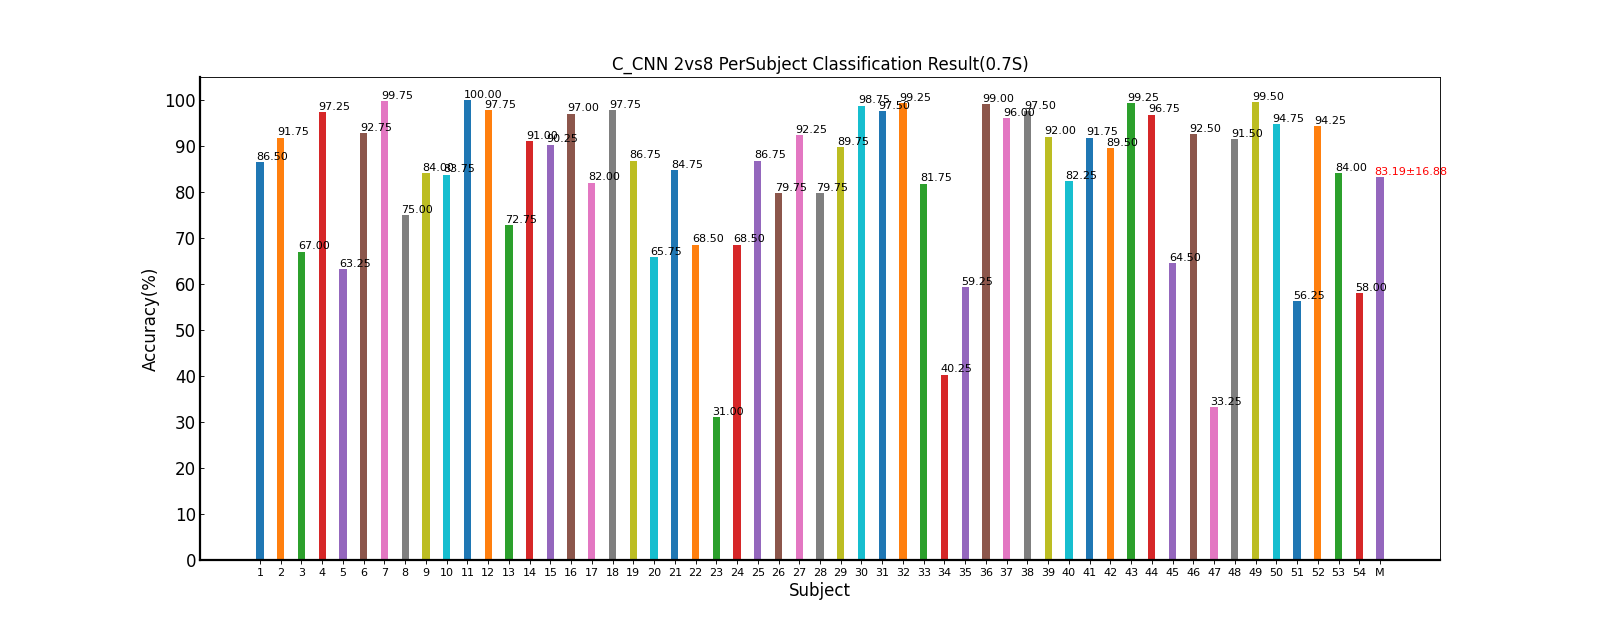

Data behind this chart, as committed beside it:
Fold1, Fold2, Fold3, Fold4, Fold5, Mean±Std, ITR(bits/min)
83.75, 86.25, 87.5, 83.75, 91.25, 86.50±3.11, 61.00±6.84
91.25, 88.75, 95.0, 93.75, 90.0, 91.75±2.59, 73.18±6.65
58.75, 70.0, 61.25, 76.25, 68.75, 67.00±7.05, 28.76±9.29
98.75, 98.75, 97.5, 98.75, 92.5, 97.25±2.71, 89.38±8.37
62.5, 66.25, 67.5, 65.0, 55.0, 63.25±4.97, 23.74±5.55
90.0, 92.5, 93.75, 93.75, 93.75, 92.75±1.63, 75.60±4.16
100.0, 100.0, 98.75, 100.0, 100.0, 99.75±0.56, 98.83±2.61
75.0, 75.0, 68.75, 81.25, 75.0, 75.00±4.42, 39.93±7.05
83.75, 86.25, 78.75, 88.75, 82.5, 84.00±3.79, 55.91±7.53
87.5, 87.5, 83.75, 85.0, 75.0, 83.75±5.15, 55.64±9.57
100.0, 100.0, 100.0, 100.0, 100.0, 100.00±0.00, 100.00±0.00
98.75, 95.0, 98.75, 97.5, 98.75, 97.75±1.63, 90.76±5.43
66.25, 75.0, 77.5, 63.75, 81.25, 72.75±7.47, 36.97±11.12
86.25, 91.25, 90.0, 92.5, 95.0, 91.00±3.24, 71.41±7.92
93.75, 92.5, 85.0, 91.25, 88.75, 90.25±3.47, 69.60±8.12
97.5, 98.75, 97.5, 95.0, 96.25, 97.00±1.43, 88.11±4.71
78.75, 81.25, 80.0, 86.25, 83.75, 82.00±3.01, 51.91±5.78
98.75, 98.75, 96.25, 97.5, 97.5, 97.75±1.05, 90.60±3.66
90.0, 87.5, 88.75, 86.25, 81.25, 86.75±3.38, 61.56±7.02
63.75, 65.0, 72.5, 63.75, 63.75, 65.75±3.81, 26.69±5.12
81.25, 83.75, 83.75, 86.25, 88.75, 84.75±2.85, 57.30±5.86
70.0, 73.75, 71.25, 62.5, 65.0, 68.50±4.63, 30.38±6.19
28.75, 26.25, 28.75, 38.75, 32.5, 31.00±4.87, 0.98±1.35
65.0, 67.5, 72.5, 73.75, 63.75, 68.50±4.45, 30.36±6.09
71.25, 91.25, 91.25, 91.25, 88.75, 86.75±8.73, 62.93±16.41
83.75, 77.5, 80.0, 77.5, 80.0, 79.75±2.56, 47.73±4.66
91.25, 92.5, 88.75, 95.0, 93.75, 92.25±2.40, 74.42±6.14
78.75, 80.0, 77.5, 81.25, 81.25, 79.75±1.63, 47.65±2.89
87.5, 88.75, 95.0, 92.5, 85.0, 89.75±3.99, 68.56±9.65
100.0, 100.0, 100.0, 100.0, 93.75, 98.75±2.80, 95.64±9.76
96.25, 100.0, 100.0, 92.5, 98.75, 97.50±3.19, 90.90±10.76
100.0, 100.0, 98.75, 100.0, 97.5, 99.25±1.12, 96.75±4.74
71.25, 78.75, 87.5, 91.25, 80.0, 81.75±7.84, 52.48±14.87
42.5, 41.25, 36.25, 47.5, 33.75, 40.25±5.41, 4.38±2.79
41.25, 68.75, 57.5, 71.25, 57.5, 59.25±11.88, 20.64±11.79
97.5, 100.0, 98.75, 100.0, 98.75, 99.00±1.05, 95.58±4.44
97.5, 96.25, 96.25, 92.5, 97.5, 96.00±2.05, 85.00±6.04
96.25, 100.0, 96.25, 96.25, 98.75, 97.50±1.77, 90.13±6.67
93.75, 93.75, 91.25, 90.0, 91.25, 92.00±1.68, 73.66±4.31
86.25, 81.25, 76.25, 82.5, 85.0, 82.25±3.89, 52.50±7.22
91.25, 91.25, 88.75, 92.5, 95.0, 91.75±2.27, 73.12±5.83
87.5, 90.0, 91.25, 88.75, 90.0, 89.50±1.43, 67.51±3.32
100.0, 98.75, 100.0, 100.0, 97.5, 99.25±1.12, 96.75±4.74
96.25, 98.75, 95.0, 96.25, 97.5, 96.75±1.43, 87.29±4.74
65.0, 77.5, 62.5, 52.5, 65.0, 64.50±8.91, 25.97±11.29
91.25, 93.75, 91.25, 92.5, 93.75, 92.50±1.25, 74.91±3.26
30.0, 30.0, 42.5, 28.75, 35.0, 33.25±5.70, 1.64±2.10
92.5, 92.5, 93.75, 92.5, 86.25, 91.50±2.98, 72.59±7.06
98.75, 98.75, 100.0, 100.0, 100.0, 99.50±0.68, 97.66±3.20
92.5, 98.75, 98.75, 91.25, 92.5, 94.75±3.69, 81.93±11.24
56.25, 57.5, 58.75, 56.25, 52.5, 56.25±2.34, 15.96±2.22
96.25, 93.75, 93.75, 96.25, 91.25, 94.25±2.09, 79.80±5.84
83.75, 87.5, 78.75, 88.75, 81.25, 84.00±4.18, 55.98±8.34
56.25, 62.5, 53.75, 60.0, 57.5, 58.00±3.38, 17.78±3.49
81.9, 84.24, 83.24, 84.05, 82.52, 83.19±16.88, 61.42±27.91
